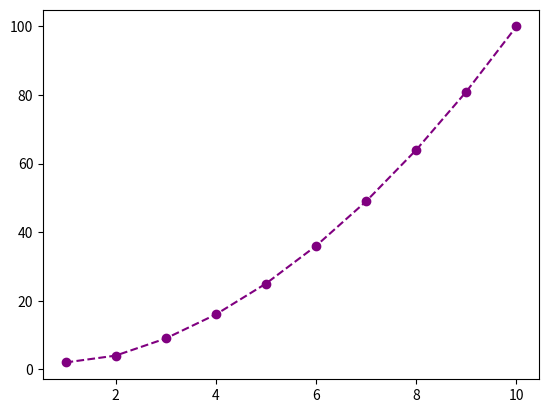

The matplotlib source for this figure:
import matplotlib.pyplot as plt

x=[1,2,3,4,5,6,7,8,9,10]
y=[2,4,9,16,25,36,49,64,81,100]

# plt.plot(x,y , color="red")
# plt.plot(x,y , linestyle="--")
# plt.plot(x,y , linestyle=":")
plt.plot(x, y, color="purple", linestyle="--", marker="o")


plt.show()
